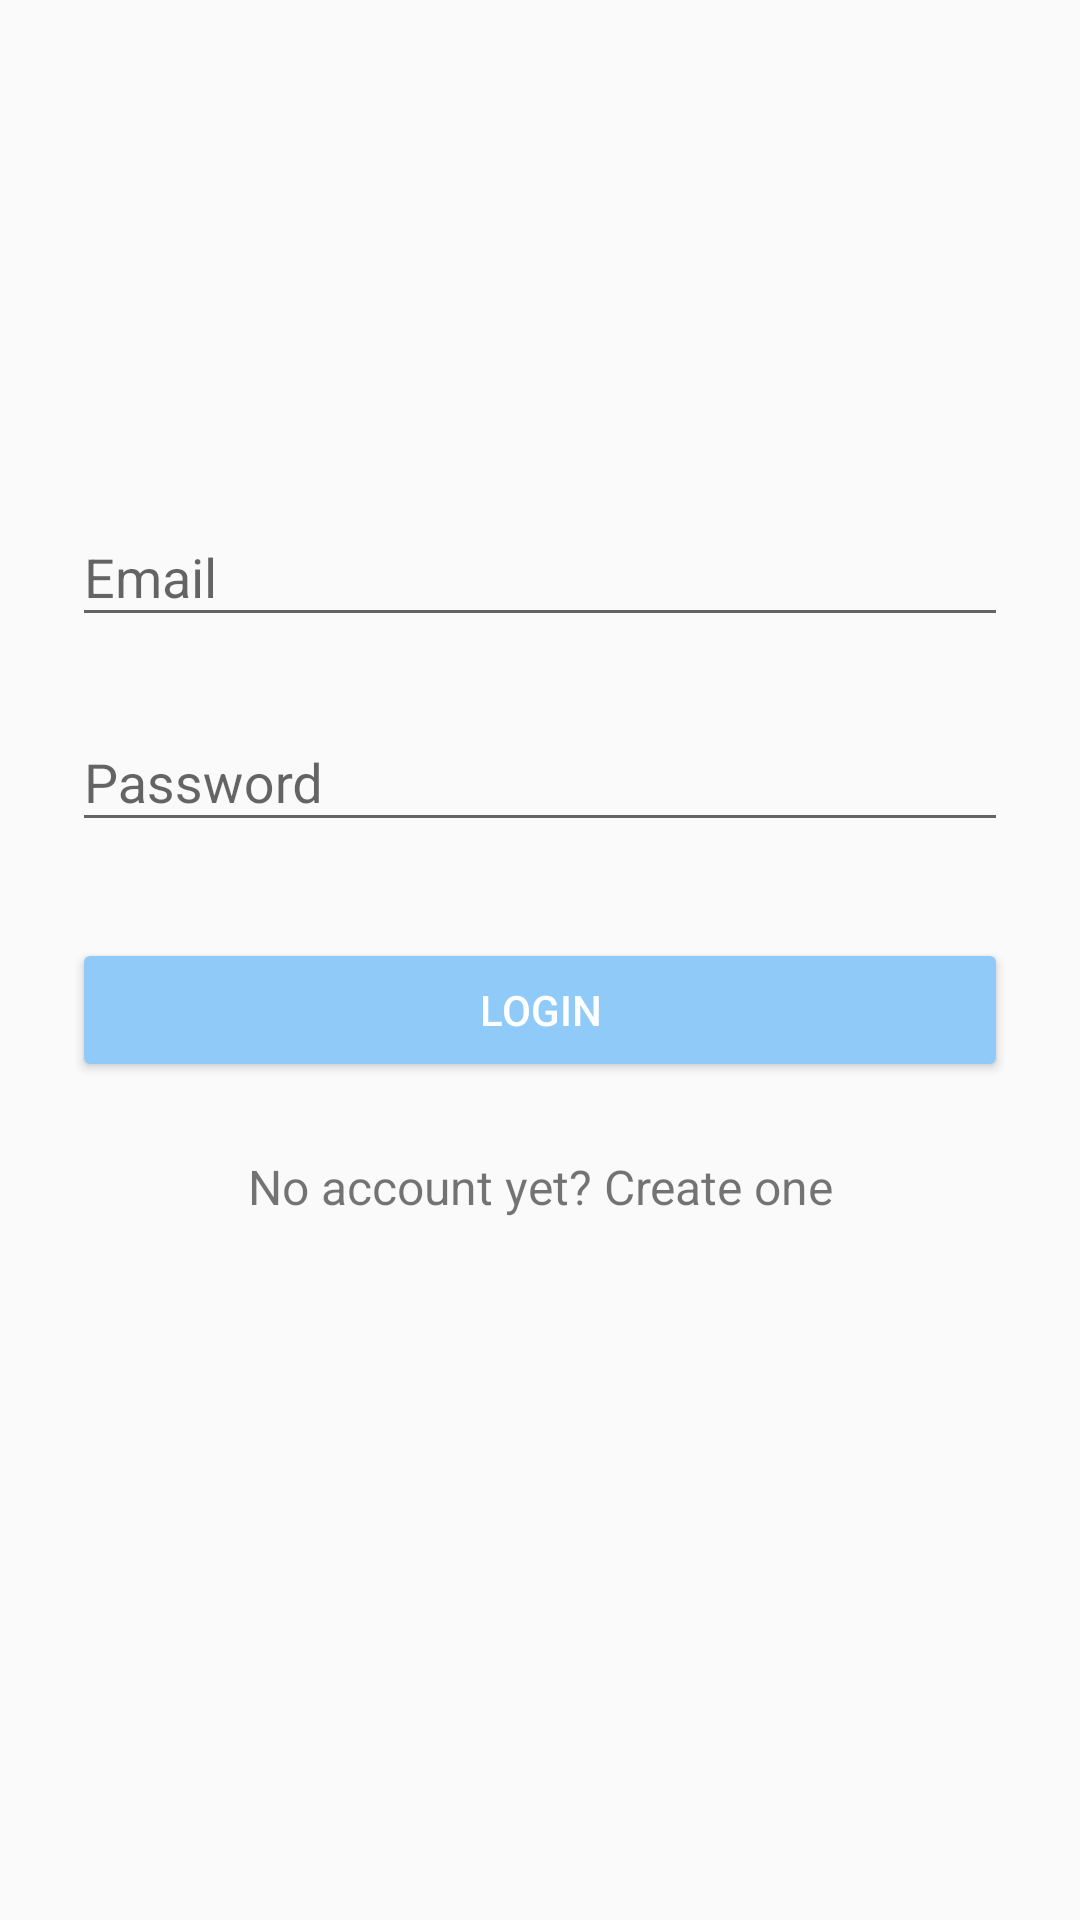

Reconstruct the res/layout file that produces this screen, plus the resources it refers to.
<!-- AndroidManifest.xml: application theme AppTheme -->
<!-- res/layout/activity_sub_intent_extra_start.xml -->
<?xml version="1.0" encoding="utf-8"?>
<ScrollView xmlns:android="http://schemas.android.com/apk/res/android"
    xmlns:tools="http://schemas.android.com/tools"
    android:layout_width="fill_parent"
    android:layout_height="fill_parent"
    android:fitsSystemWindows="true"
    tools:context=".SubActivity_Intent_Extra_Start">

    <LinearLayout
        android:layout_width="match_parent"
        android:layout_height="wrap_content"
        android:orientation="vertical"
        android:paddingLeft="24dp"
        android:paddingTop="56dp"
        android:paddingRight="24dp">

        <ImageView
            android:layout_width="wrap_content"
            android:layout_height="72dp"
            android:layout_gravity="center_horizontal"
            android:layout_marginBottom="24dp"
            android:src="@drawable/sub_intent_extra_logo" />

        
        <com.google.android.material.textfield.TextInputLayout
            android:layout_width="match_parent"
            android:layout_height="wrap_content"
            android:layout_marginTop="8dp"
            android:layout_marginBottom="8dp">

            <EditText
                android:id="@+id/input_user"
                android:layout_width="match_parent"
                android:layout_height="wrap_content"
                android:hint="Email"
                android:inputType="text" />
        </com.google.android.material.textfield.TextInputLayout>

        
        <com.google.android.material.textfield.TextInputLayout
            android:layout_width="match_parent"
            android:layout_height="wrap_content"
            android:layout_marginTop="8dp"
            android:layout_marginBottom="8dp">

            <EditText
                android:id="@+id/input_password"
                android:layout_width="match_parent"
                android:layout_height="wrap_content"
                android:hint="Password"
                android:inputType="textPassword" />
        </com.google.android.material.textfield.TextInputLayout>

        <androidx.appcompat.widget.AppCompatButton
            android:id="@+id/btn_login"
            android:layout_width="fill_parent"
            android:layout_height="wrap_content"
            android:layout_marginTop="24dp"
            android:layout_marginBottom="24dp"
            android:padding="12dp"
            android:text="Login" />

        <TextView
            android:id="@+id/link_signup"
            android:layout_width="fill_parent"
            android:layout_height="wrap_content"
            android:layout_marginBottom="24dp"
            android:gravity="center"
            android:text="No account yet? Create one"
            android:textSize="16dip" />

    </LinearLayout>
</ScrollView>
<!-- resources referenced by this layout -->
<resources>
  <style name="AppTheme" parent="Theme.AppCompat.Light.DarkActionBar">
          
          <item name="colorPrimary">@color/colorPrimary</item>
          <item name="colorPrimaryDark">@color/colorPrimaryDark</item>
          <item name="colorAccent">@color/colorAccent</item>
          
          <item name="android:statusBarColor" tools:targetApi="l">@color/pink_200</item>
          <item name="buttonStyle">@style/Widget.AppCompat.Button.Colored</item>
      </style>
  <color name="colorPrimary">#F48FB1</color>
  <color name="colorPrimaryDark">#2196F3</color>
  <color name="colorAccent">#90CAF9</color>
  <color name="pink_200">#F48FB1</color>
</resources>
